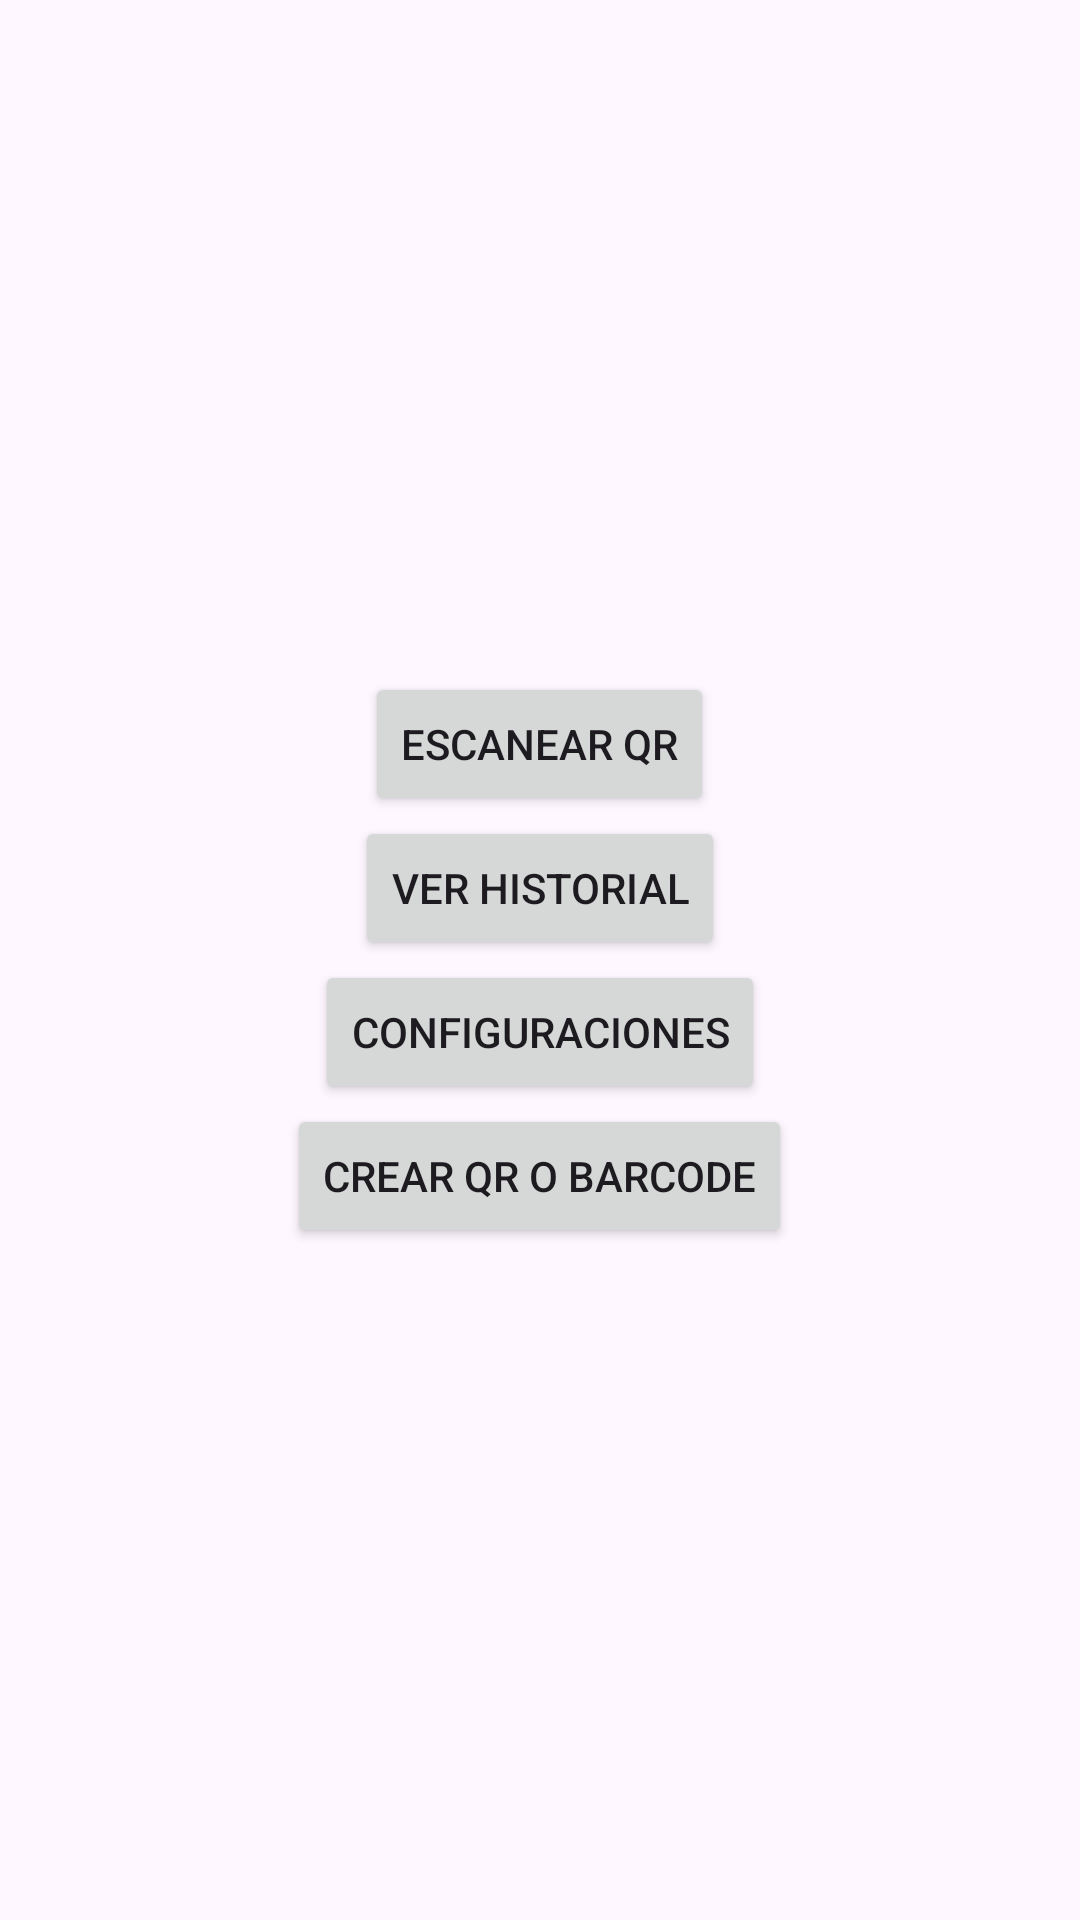

The Android layout XML behind this screen, and the referenced resources:
<!-- AndroidManifest.xml: application theme Theme.QRLector -->
<!-- res/layout/activity_main.xml -->
<LinearLayout xmlns:android="http://schemas.android.com/apk/res/android"
    android:layout_width="match_parent"
    android:layout_height="match_parent"
    android:orientation="vertical"
    android:gravity="center">

    <Button
        android:id="@+id/scan_button"
        android:layout_width="wrap_content"
        android:layout_height="wrap_content"
        android:text="Escanear QR" />

    <Button
        android:id="@+id/history_button"
        android:layout_width="wrap_content"
        android:layout_height="wrap_content"
        android:text="Ver historial" />
    <Button
        android:id="@+id/btn_settings"
        android:layout_width="wrap_content"
        android:layout_height="wrap_content"
        android:text="Configuraciones" />
    <Button
        android:id="@+id/btn_create_qr_barcode"
        android:layout_width="wrap_content"
        android:layout_height="wrap_content"
        android:text="Crear QR o Barcode" />
</LinearLayout>
<!-- resources referenced by this layout -->
<resources>
  <style name="Theme.QRLector" parent="Base.Theme.QRLector" />
  <style name="Base.Theme.QRLector" parent="Theme.Material3.DayNight.NoActionBar">
          
          
      </style>
</resources>
